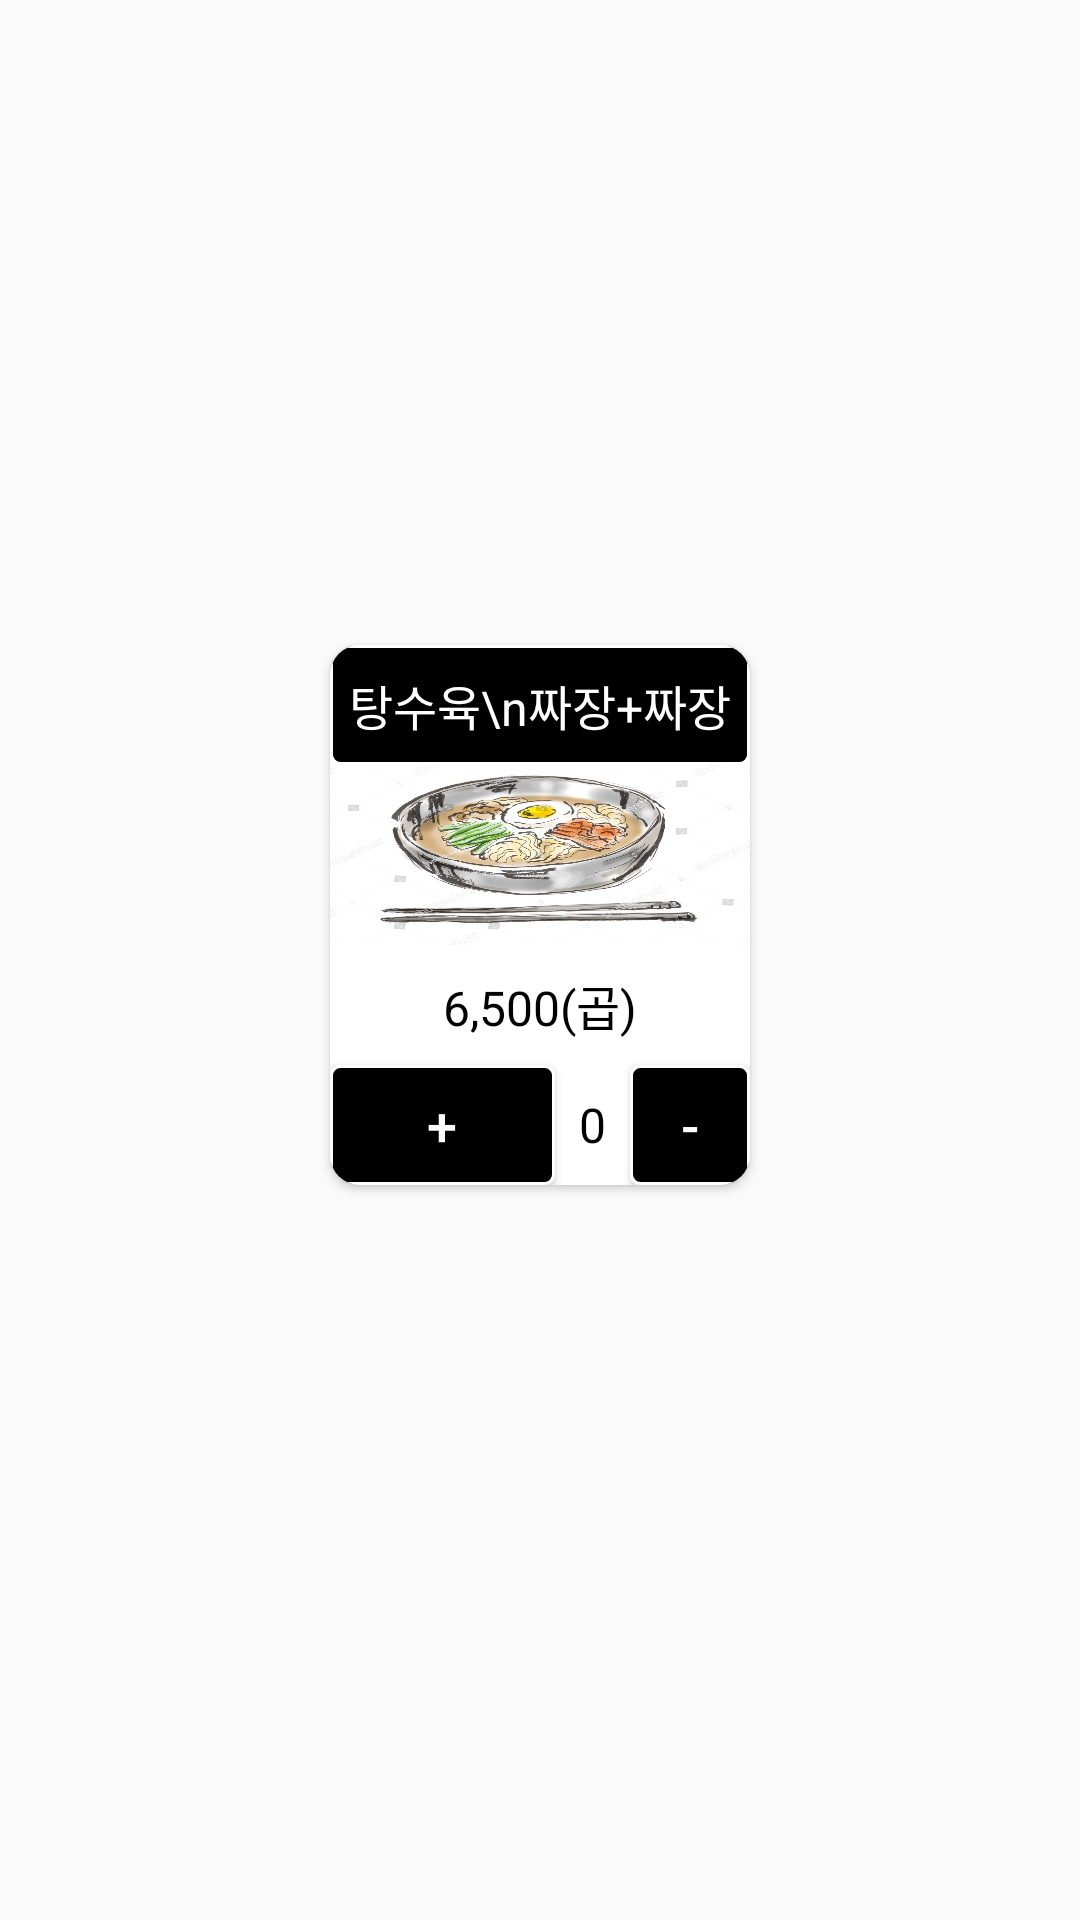

The Android layout XML behind this screen, and the referenced resources:
<!-- AndroidManifest.xml: application theme AppTheme -->
<!-- res/layout/sub_type2.xml -->
<?xml version="1.0" encoding="utf-8"?>
<androidx.constraintlayout.widget.ConstraintLayout xmlns:android="http://schemas.android.com/apk/res/android"
    xmlns:app="http://schemas.android.com/apk/res-auto"
    xmlns:tools="http://schemas.android.com/tools"
    android:layout_width="wrap_content"
    android:layout_height="wrap_content">

    <androidx.cardview.widget.CardView
        android:layout_width="wrap_content"
        android:layout_height="wrap_content"
        android:layout_marginTop="20dp"
        android:layout_marginLeft="10dp"
        android:layout_marginRight="10dp"
        android:layout_marginBottom="50dp"


        app:cardCornerRadius="10dp"
        app:cardPreventCornerOverlap="true"
        app:layout_constraintBottom_toBottomOf="parent"
        app:layout_constraintEnd_toEndOf="parent"
        app:layout_constraintStart_toStartOf="parent"
        app:layout_constraintTop_toTopOf="parent">

        <androidx.constraintlayout.widget.ConstraintLayout
            android:layout_width="140dp"
            android:layout_height="180dp">

            <TextView
                android:id="@+id/txtType2_foodName"
                android:layout_width="140dp"
                android:layout_height="40dp"
                android:background="@drawable/border"
                android:gravity="center"
                android:text="탕수육\n짜장+짜장"
                android:textAlignment="center"
                android:textColor="@color/txtType1_foodNameTextColor"
                android:textSize="16sp"
                app:layout_constraintBottom_toBottomOf="parent"
                app:layout_constraintEnd_toEndOf="parent"
                app:layout_constraintHorizontal_bias="0.42"
                app:layout_constraintStart_toStartOf="parent"
                app:layout_constraintTop_toTopOf="parent"
                app:layout_constraintVertical_bias="0.0" />

            <ImageView
                android:id="@+id/imgType2.food"
                android:layout_width="0dp"
                android:layout_height="60dp"
                android:scaleType="fitXY"
                app:layout_constraintEnd_toEndOf="@+id/txtType2_foodName"
                app:layout_constraintStart_toStartOf="@+id/txtType2_foodName"
                app:layout_constraintTop_toBottomOf="@+id/txtType2_foodName"
                app:srcCompat="@drawable/nuddle" />

            <Button
                android:id="@+id/btType2_foodSub1"
                android:layout_width="40dp"
                android:layout_height="40dp"
                android:background="@drawable/border"
                android:gravity="center"
                android:text="-"
                android:textAlignment="center"
                android:textColor="@color/txtType1_foodPriceBtTextColor"
                android:textSize="18sp"
                app:layout_constraintEnd_toEndOf="@+id/txtType2_foodPrice1"
                app:layout_constraintHorizontal_bias="1.0"
                app:layout_constraintStart_toStartOf="@+id/txtType2_foodPrice1"
                app:layout_constraintTop_toBottomOf="@+id/txtType2_foodPrice1" />

            <TextView
                android:id="@+id/btType2_foodCount1"
                android:layout_width="0dp"
                android:layout_height="0dp"
                android:gravity="center"
                android:text="0"
                android:textAlignment="center"
                android:textColor="@color/txtType1_foodPriceTextColor"
                android:textSize="16sp"
                app:layout_constraintBottom_toBottomOf="@+id/btType2_foodAdd1"
                app:layout_constraintEnd_toStartOf="@+id/btType2_foodSub1"
                app:layout_constraintHorizontal_bias="0.5"
                app:layout_constraintStart_toEndOf="@+id/btType2_foodAdd1"
                app:layout_constraintTop_toTopOf="@+id/btType2_foodAdd1" />

            <Button
                android:id="@+id/btType2_foodAdd1"
                android:layout_width="75dp"
                android:layout_height="40dp"
                android:background="@drawable/border"
                android:gravity="center"
                android:text="+"
                android:textAlignment="center"
                android:textColor="@color/txtType1_foodPriceBtTextColor"
                android:textSize="18sp"
                app:layout_constraintEnd_toEndOf="@+id/txtType2_foodPrice1"
                app:layout_constraintHorizontal_bias="0.0"
                app:layout_constraintStart_toStartOf="@+id/txtType2_foodPrice1"
                app:layout_constraintTop_toBottomOf="@+id/txtType2_foodPrice1" />

            <TextView
                android:id="@+id/txtType2_foodPrice1"
                android:layout_width="0dp"
                android:layout_height="40dp"
                android:gravity="center"
                android:text="6,500(곱)"
                android:textAlignment="center"
                android:textColor="@color/txtType1_foodPriceTextColor"
                android:textSize="16sp"
                app:layout_constraintEnd_toEndOf="@+id/imgType2.food"
                app:layout_constraintStart_toStartOf="@+id/imgType2.food"
                app:layout_constraintTop_toBottomOf="@+id/imgType2.food" />
        </androidx.constraintlayout.widget.ConstraintLayout>
    </androidx.cardview.widget.CardView>

</androidx.constraintlayout.widget.ConstraintLayout>
<!-- resources referenced by this layout -->
<resources>
  <color name="txtType1_foodNameTextColor">#ffffff</color>
  <color name="txtType1_foodPriceBtTextColor">#ffffff</color>
  <color name="txtType1_foodPriceTextColor">#000000</color>
  <!-- drawable border (drawable-v24) -->
  <?xml version="1.0" encoding="utf-8"?>
  <layer-list xmlns:android="http://schemas.android.com/apk/res/android">
  <item >
      <shape android:shape="rectangle">
          <stroke
              android:width="1dp"
              android:color="#ffffff"/>
          <solid
              android:color="#000000"/>
          <corners
              android:radius="3dp" />
      </shape>
  
  </item>
  </layer-list>
  <!-- drawable nuddle: jpg bitmap (drawable-xxhdpi, 152420 bytes) -->
  <style name="AppTheme" parent="Theme.AppCompat.Light.DarkActionBar">
          
          <item name="colorPrimary">#000000</item>
          <item name="colorPrimaryDark">@color/colorPrimaryDark</item>
          <item name="colorAccent">@color/colorAccent</item>
  
      </style>
  <color name="colorPrimaryDark">#3700B3</color>
  <color name="colorAccent">#03DAC5</color>
</resources>
